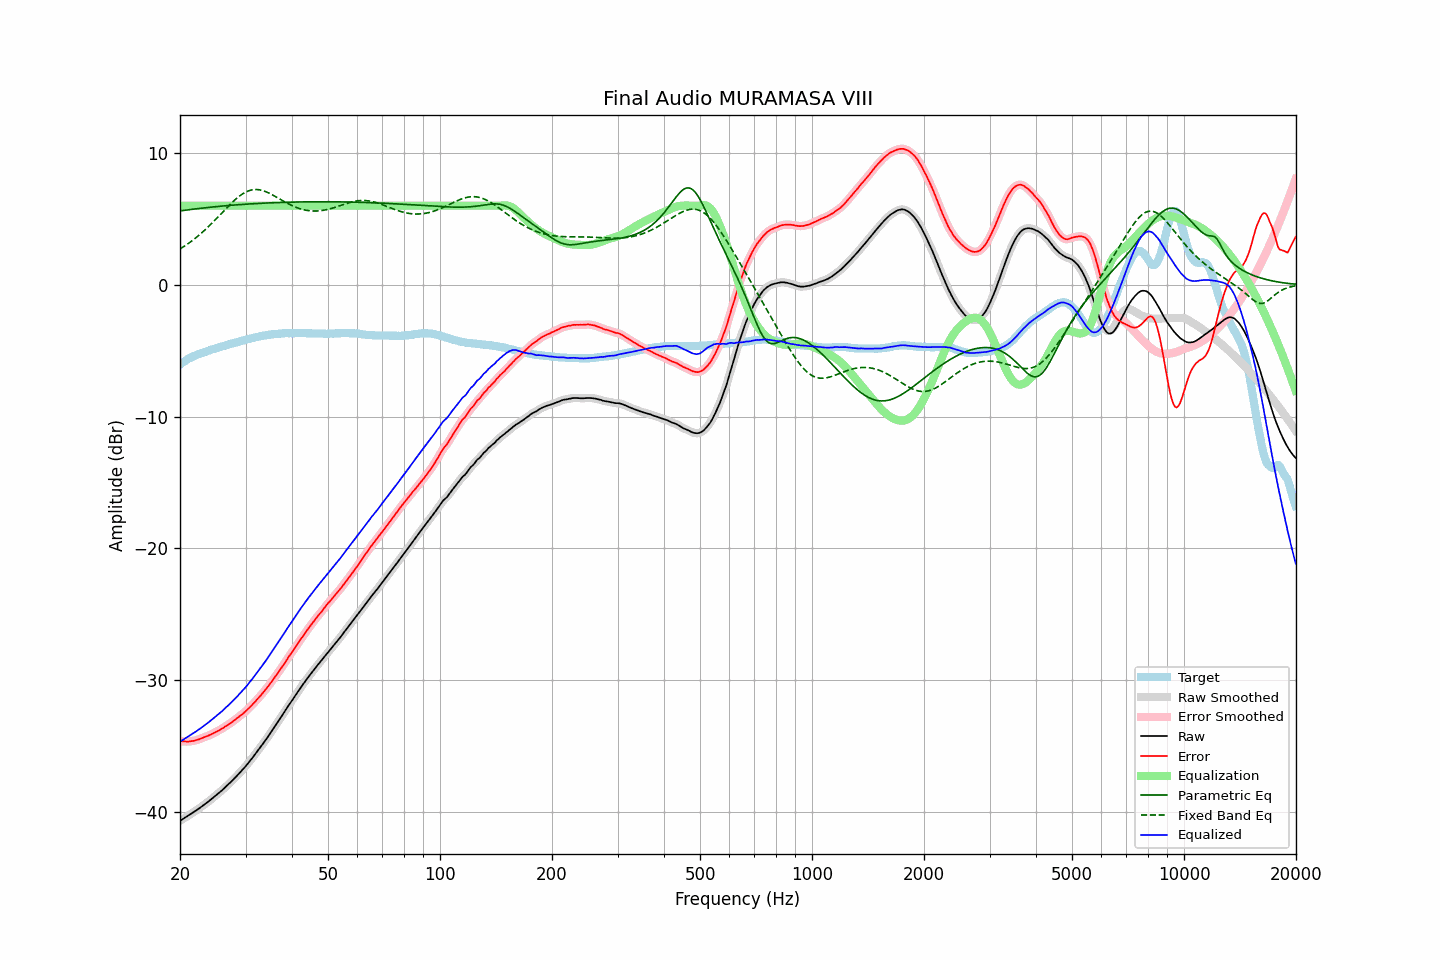

The table this chart was drawn from, first rows:
frequency, raw, error, smoothed, error_smoothed, equalization, parametric_eq, fixed_band_eq, equalized_raw, equalized_smoothed, target
20.00, -40.66, -34.61, -40.66, -34.61, 6.00, 5.60, 2.72, -34.66, -34.66, -6.04
20.20, -40.58, -34.62, -40.58, -34.63, 6.00, 5.62, 2.79, -34.58, -34.58, -5.95
20.40, -40.51, -34.64, -40.51, -34.64, 6.00, 5.64, 2.87, -34.51, -34.51, -5.86
20.61, -40.43, -34.63, -40.43, -34.65, 6.00, 5.65, 2.95, -34.43, -34.43, -5.80
20.81, -40.36, -34.65, -40.36, -34.65, 6.00, 5.67, 3.03, -34.36, -34.36, -5.70
21.02, -40.28, -34.65, -40.28, -34.64, 6.00, 5.68, 3.12, -34.28, -34.28, -5.62
21.23, -40.20, -34.63, -40.20, -34.64, 6.00, 5.70, 3.20, -34.20, -34.20, -5.56
21.44, -40.12, -34.61, -40.12, -34.62, 6.00, 5.72, 3.29, -34.12, -34.12, -5.50
21.66, -40.04, -34.60, -40.04, -34.60, 6.00, 5.73, 3.39, -34.04, -34.04, -5.44
21.87, -39.97, -34.58, -39.96, -34.58, 6.00, 5.75, 3.48, -33.97, -33.96, -5.38
22.09, -39.88, -34.54, -39.88, -34.55, 6.00, 5.76, 3.58, -33.88, -33.88, -5.34
22.31, -39.80, -34.51, -39.80, -34.51, 6.00, 5.78, 3.68, -33.80, -33.80, -5.29
22.54, -39.71, -34.47, -39.71, -34.47, 6.00, 5.79, 3.78, -33.71, -33.71, -5.24
22.76, -39.62, -34.42, -39.62, -34.42, 6.00, 5.81, 3.89, -33.62, -33.62, -5.20
22.99, -39.53, -34.37, -39.53, -34.37, 6.00, 5.82, 3.99, -33.53, -33.53, -5.16
23.22, -39.44, -34.32, -39.44, -34.32, 6.00, 5.83, 4.10, -33.44, -33.44, -5.12
23.45, -39.35, -34.28, -39.35, -34.28, 6.00, 5.85, 4.22, -33.35, -33.35, -5.07
23.69, -39.26, -34.23, -39.26, -34.23, 6.00, 5.86, 4.33, -33.26, -33.26, -5.03
23.92, -39.17, -34.18, -39.16, -34.18, 6.00, 5.87, 4.45, -33.17, -33.16, -4.99
24.16, -39.07, -34.13, -39.07, -34.12, 6.00, 5.89, 4.57, -33.07, -33.07, -4.94
24.40, -38.97, -34.07, -38.97, -34.06, 6.00, 5.90, 4.69, -32.97, -32.97, -4.90
24.65, -38.87, -34.00, -38.87, -34.00, 6.00, 5.91, 4.81, -32.87, -32.87, -4.87
24.89, -38.77, -33.94, -38.77, -33.94, 6.00, 5.92, 4.94, -32.77, -32.77, -4.83
25.14, -38.67, -33.88, -38.67, -33.88, 6.00, 5.93, 5.06, -32.67, -32.67, -4.79
25.39, -38.57, -33.81, -38.56, -33.81, 6.00, 5.95, 5.19, -32.57, -32.56, -4.75
25.65, -38.46, -33.75, -38.46, -33.75, 6.00, 5.96, 5.32, -32.46, -32.46, -4.71
25.91, -38.36, -33.68, -38.36, -33.68, 6.00, 5.97, 5.45, -32.36, -32.36, -4.68
26.16, -38.25, -33.60, -38.24, -33.60, 6.00, 5.98, 5.57, -32.25, -32.24, -4.64
26.43, -38.13, -33.52, -38.13, -33.52, 6.00, 5.99, 5.70, -32.13, -32.13, -4.61
26.69, -38.02, -33.44, -38.02, -33.44, 6.00, 6.00, 5.83, -32.02, -32.02, -4.57
26.96, -37.91, -33.37, -37.91, -33.37, 6.00, 6.01, 5.95, -31.91, -31.91, -4.54
27.23, -37.79, -33.28, -37.79, -33.29, 6.00, 6.02, 6.08, -31.79, -31.79, -4.51
27.50, -37.67, -33.20, -37.67, -33.20, 6.00, 6.03, 6.20, -31.67, -31.67, -4.47
27.77, -37.55, -33.11, -37.55, -33.11, 6.00, 6.04, 6.31, -31.55, -31.55, -4.44
28.05, -37.43, -33.03, -37.42, -33.02, 6.00, 6.05, 6.43, -31.43, -31.42, -4.40
28.33, -37.30, -32.92, -37.30, -32.93, 6.00, 6.06, 6.53, -31.30, -31.30, -4.38
28.62, -37.17, -32.83, -37.17, -32.83, 6.00, 6.07, 6.64, -31.17, -31.17, -4.34
28.90, -37.04, -32.74, -37.04, -32.74, 6.00, 6.08, 6.73, -31.04, -31.04, -4.30
29.19, -36.91, -32.64, -36.91, -32.64, 6.00, 6.09, 6.82, -30.91, -30.91, -4.27
29.48, -36.78, -32.55, -36.78, -32.54, 6.00, 6.10, 6.90, -30.78, -30.78, -4.22
29.78, -36.64, -32.44, -36.64, -32.44, 6.00, 6.11, 6.98, -30.64, -30.64, -4.20
30.08, -36.50, -32.33, -36.50, -32.33, 6.00, 6.11, 7.04, -30.50, -30.50, -4.17
30.38, -36.35, -32.21, -36.35, -32.22, 6.00, 6.12, 7.09, -30.35, -30.35, -4.14
30.68, -36.20, -32.10, -36.20, -32.10, 6.00, 6.13, 7.14, -30.20, -30.20, -4.10
30.99, -36.05, -31.97, -36.05, -31.97, 6.00, 6.14, 7.18, -30.05, -30.05, -4.08
31.30, -35.89, -31.85, -35.89, -31.85, 6.00, 6.14, 7.20, -29.89, -29.89, -4.04
31.61, -35.73, -31.72, -35.73, -31.72, 6.00, 6.15, 7.22, -29.73, -29.73, -4.01
31.93, -35.58, -31.60, -35.57, -31.59, 6.00, 6.16, 7.23, -29.58, -29.57, -3.98
32.24, -35.41, -31.44, -35.41, -31.45, 6.00, 6.17, 7.22, -29.41, -29.41, -3.96
32.57, -35.25, -31.31, -35.25, -31.32, 6.00, 6.17, 7.21, -29.25, -29.25, -3.93
32.89, -35.08, -31.18, -35.08, -31.18, 6.00, 6.18, 7.19, -29.08, -29.08, -3.90
33.22, -34.92, -31.04, -34.91, -31.04, 6.00, 6.19, 7.16, -28.92, -28.91, -3.88
33.55, -34.75, -30.89, -34.75, -30.89, 6.00, 6.19, 7.12, -28.75, -28.75, -3.86
33.89, -34.58, -30.74, -34.58, -30.74, 6.00, 6.20, 7.08, -28.58, -28.58, -3.84
34.23, -34.41, -30.60, -34.41, -30.59, 6.00, 6.20, 7.03, -28.41, -28.41, -3.81
34.57, -34.23, -30.43, -34.23, -30.43, 6.00, 6.21, 6.98, -28.23, -28.23, -3.79
34.92, -34.05, -30.26, -34.05, -30.27, 6.00, 6.21, 6.92, -28.05, -28.05, -3.79
35.27, -33.87, -30.11, -33.87, -30.10, 6.00, 6.22, 6.85, -27.87, -27.87, -3.76
35.62, -33.69, -29.94, -33.69, -29.94, 6.00, 6.22, 6.79, -27.69, -27.69, -3.75
35.97, -33.51, -29.76, -33.51, -29.77, 6.00, 6.23, 6.72, -27.51, -27.51, -3.74
... 635 more rows
